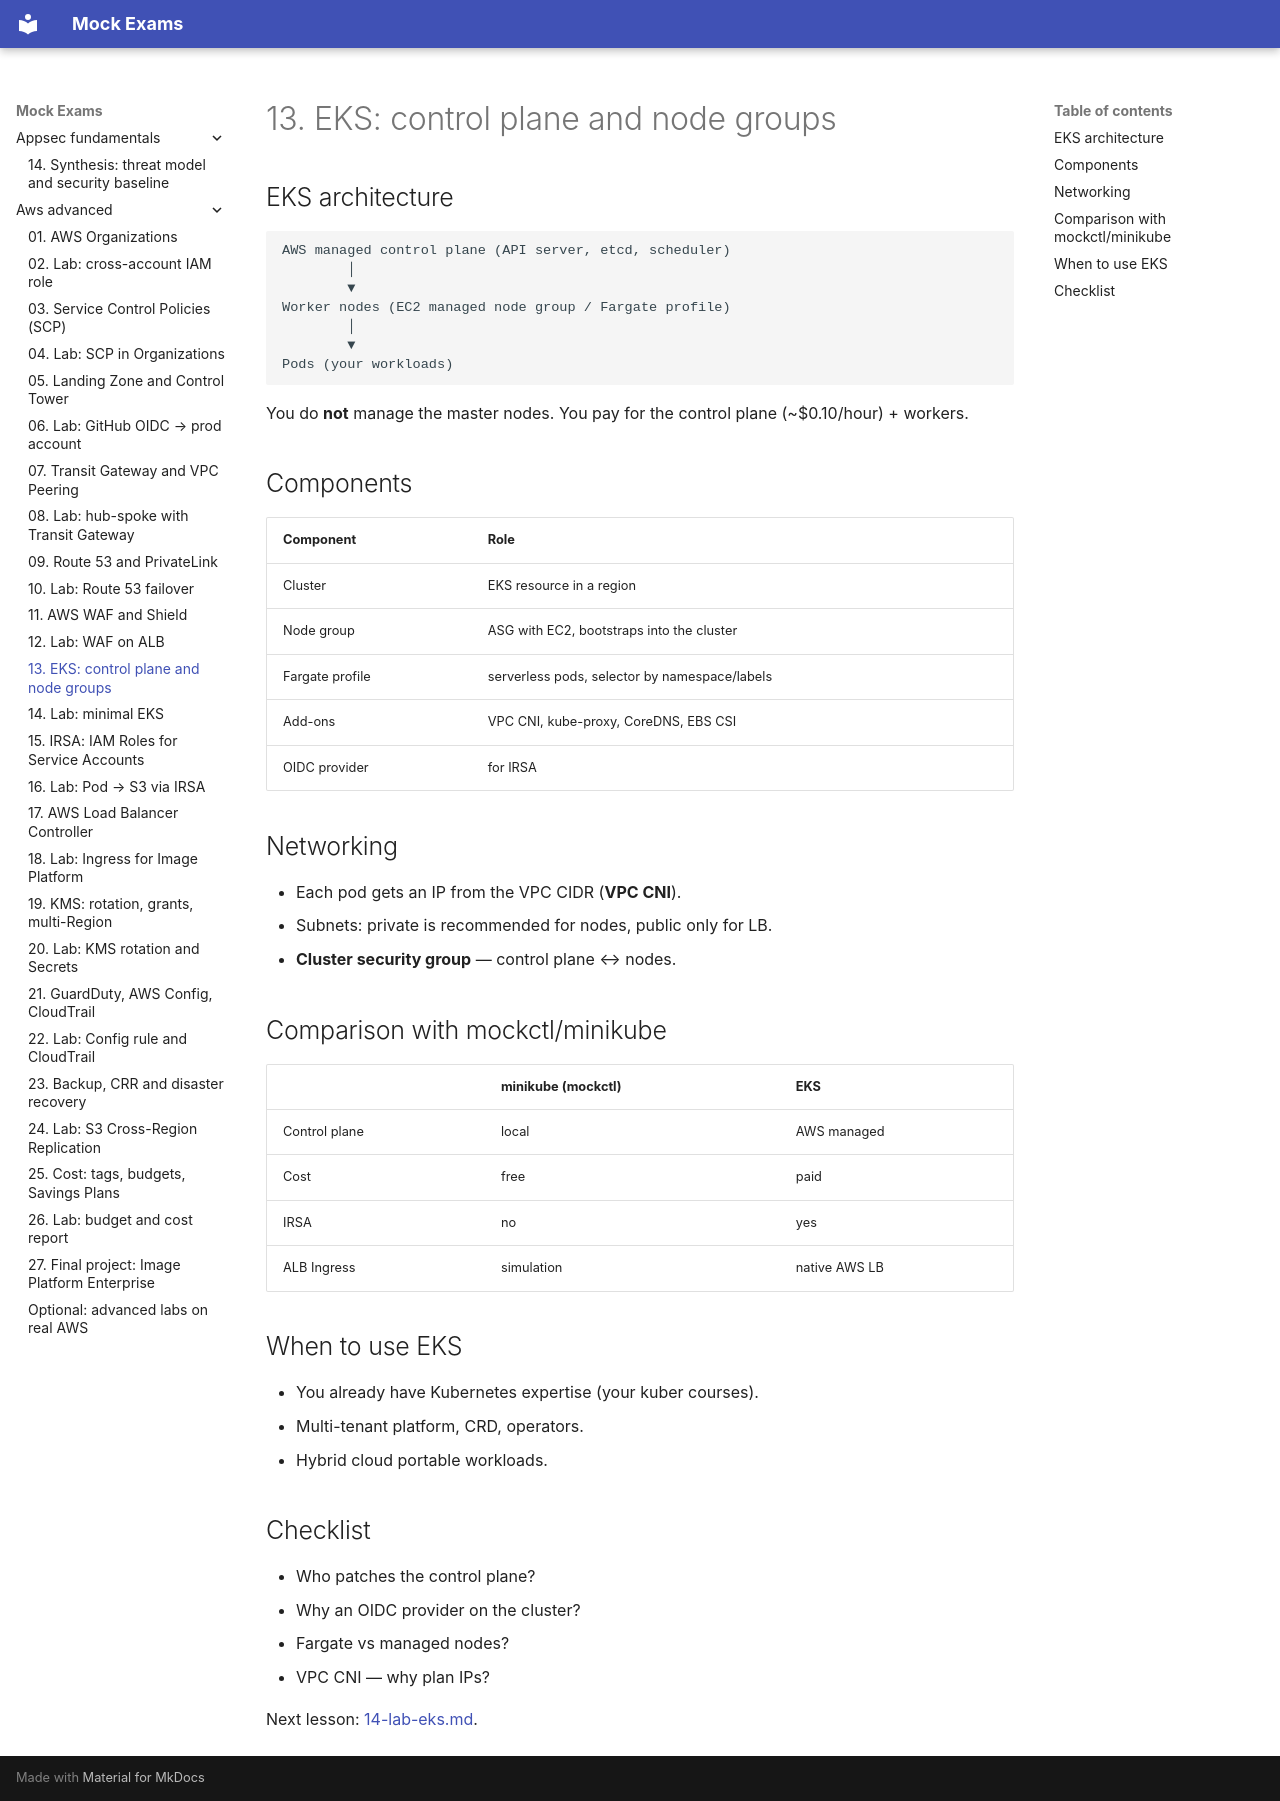

repository: FedorArbuzov/mock-exams · page: aws-advanced/13-eks-architecture/index.html · generator: mkdocs

# 13. EKS: control plane and node groups

## EKS architecture

```text
AWS managed control plane (API server, etcd, scheduler)
        │
        ▼
Worker nodes (EC2 managed node group / Fargate profile)
        │
        ▼
Pods (your workloads)
```

You do **not** manage the master nodes. You pay for the control plane (~$0.10/hour) + workers.

## Components

| Component | Role |
|---|---|
| Cluster | EKS resource in a region |
| Node group | ASG with EC2, bootstraps into the cluster |
| Fargate profile | serverless pods, selector by namespace/labels |
| Add-ons | VPC CNI, kube-proxy, CoreDNS, EBS CSI |
| OIDC provider | for IRSA |

## Networking

- Each pod gets an IP from the VPC CIDR (**VPC CNI**).
- Subnets: private is recommended for nodes, public only for LB.
- **Cluster security group** — control plane ↔ nodes.

## Comparison with mockctl/minikube

| | minikube (mockctl) | EKS |
|---|---|---|
| Control plane | local | AWS managed |
| Cost | free | paid |
| IRSA | no | yes |
| ALB Ingress | simulation | native AWS LB |

## When to use EKS

- You already have Kubernetes expertise (your kuber courses).
- Multi-tenant platform, CRD, operators.
- Hybrid cloud portable workloads.

## Checklist

- Who patches the control plane?
- Why an OIDC provider on the cluster?
- Fargate vs managed nodes?
- VPC CNI — why plan IPs?

Next lesson: [14-lab-eks.md](14-lab-eks.md).
